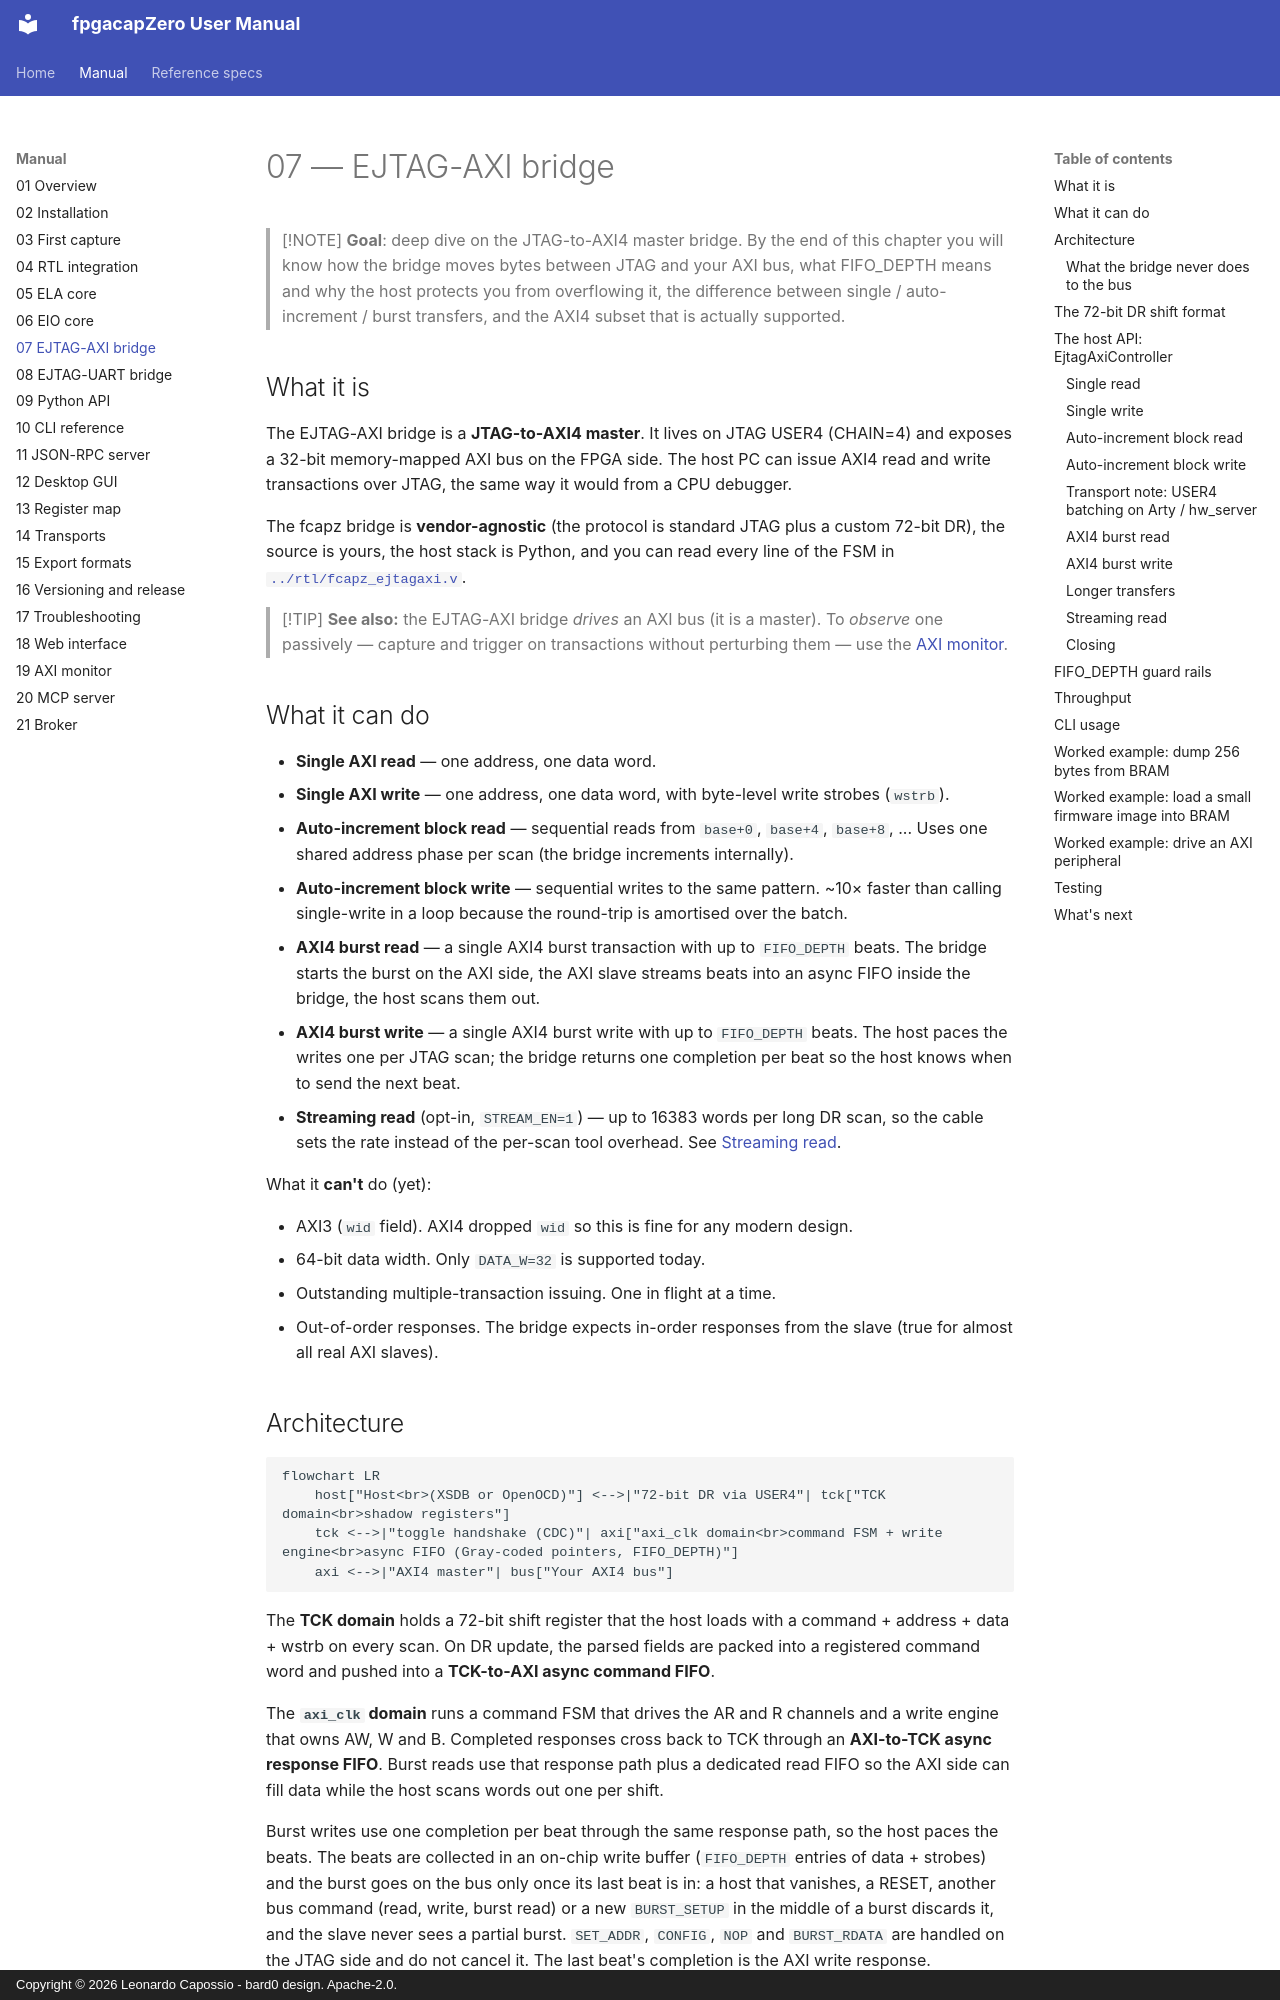

repository: lcapossio/fpgacapZero · page: 07_ejtag_axi_bridge/index.html · generator: mkdocs · copyright: Copyright © 2026 Leonardo Capossio - bard0 design. Apache-2.0.

# 07 — EJTAG-AXI bridge

> [!NOTE]
> **Goal**: deep dive on the JTAG-to-AXI4 master bridge.  By the end
> of this chapter you will know how the bridge moves bytes between
> JTAG and your AXI bus, what FIFO_DEPTH means and why the host
> protects you from overflowing it, the difference between single /
> auto-increment / burst transfers, and the AXI4 subset that is
> actually supported.

## What it is

The EJTAG-AXI bridge is a **JTAG-to-AXI4 master**.  It lives on
JTAG USER4 (CHAIN=4) and exposes a 32-bit memory-mapped AXI bus on
the FPGA side.  The host PC can issue AXI4 read and write
transactions over JTAG, the same way it would from a CPU debugger.

The fcapz bridge is **vendor-agnostic** (the protocol is standard
JTAG plus a custom 72-bit DR), the source is yours, the host stack
is Python, and you can read every line of the FSM in
[`../rtl/fcapz_ejtagaxi.v`](../rtl/fcapz_ejtagaxi.v).

> [!TIP]
> **See also:** the EJTAG-AXI bridge *drives* an AXI bus (it is a master). To
> *observe* one passively — capture and trigger on transactions without
> perturbing them — use the [AXI monitor](19_axi_monitor.md).

## What it can do

- **Single AXI read** — one address, one data word.
- **Single AXI write** — one address, one data word, with byte-level
  write strobes (`wstrb`).
- **Auto-increment block read** — sequential reads from `base+0`,
  `base+4`, `base+8`, ...  Uses one shared address phase per scan
  (the bridge increments internally).
- **Auto-increment block write** — sequential writes to the same
  pattern.  ~10× faster than calling single-write in a loop because
  the round-trip is amortised over the batch.
- **AXI4 burst read** — a single AXI4 burst transaction with up to
  `FIFO_DEPTH` beats.  The bridge starts the burst on the AXI side,
  the AXI slave streams beats into an async FIFO inside the bridge,
  the host scans them out.
- **AXI4 burst write** — a single AXI4 burst write with up to
  `FIFO_DEPTH` beats.  The host paces the writes one per JTAG scan;
  the bridge returns one completion per beat so the host
  knows when to send the next beat.
- **Streaming read** (opt-in, `STREAM_EN=1`) — up to 16383 words per
  long DR scan, so the cable sets the rate instead of the per-scan
  tool overhead.  See [Streaming read](#streaming-read).

What it **can't** do (yet):

- AXI3 (`wid` field).  AXI4 dropped `wid` so this is fine for any
  modern design.
- 64-bit data width.  Only `DATA_W=32` is supported today.
- Outstanding multiple-transaction issuing.  One in flight at a time.
- Out-of-order responses.  The bridge expects in-order responses
  from the slave (true for almost all real AXI slaves).
